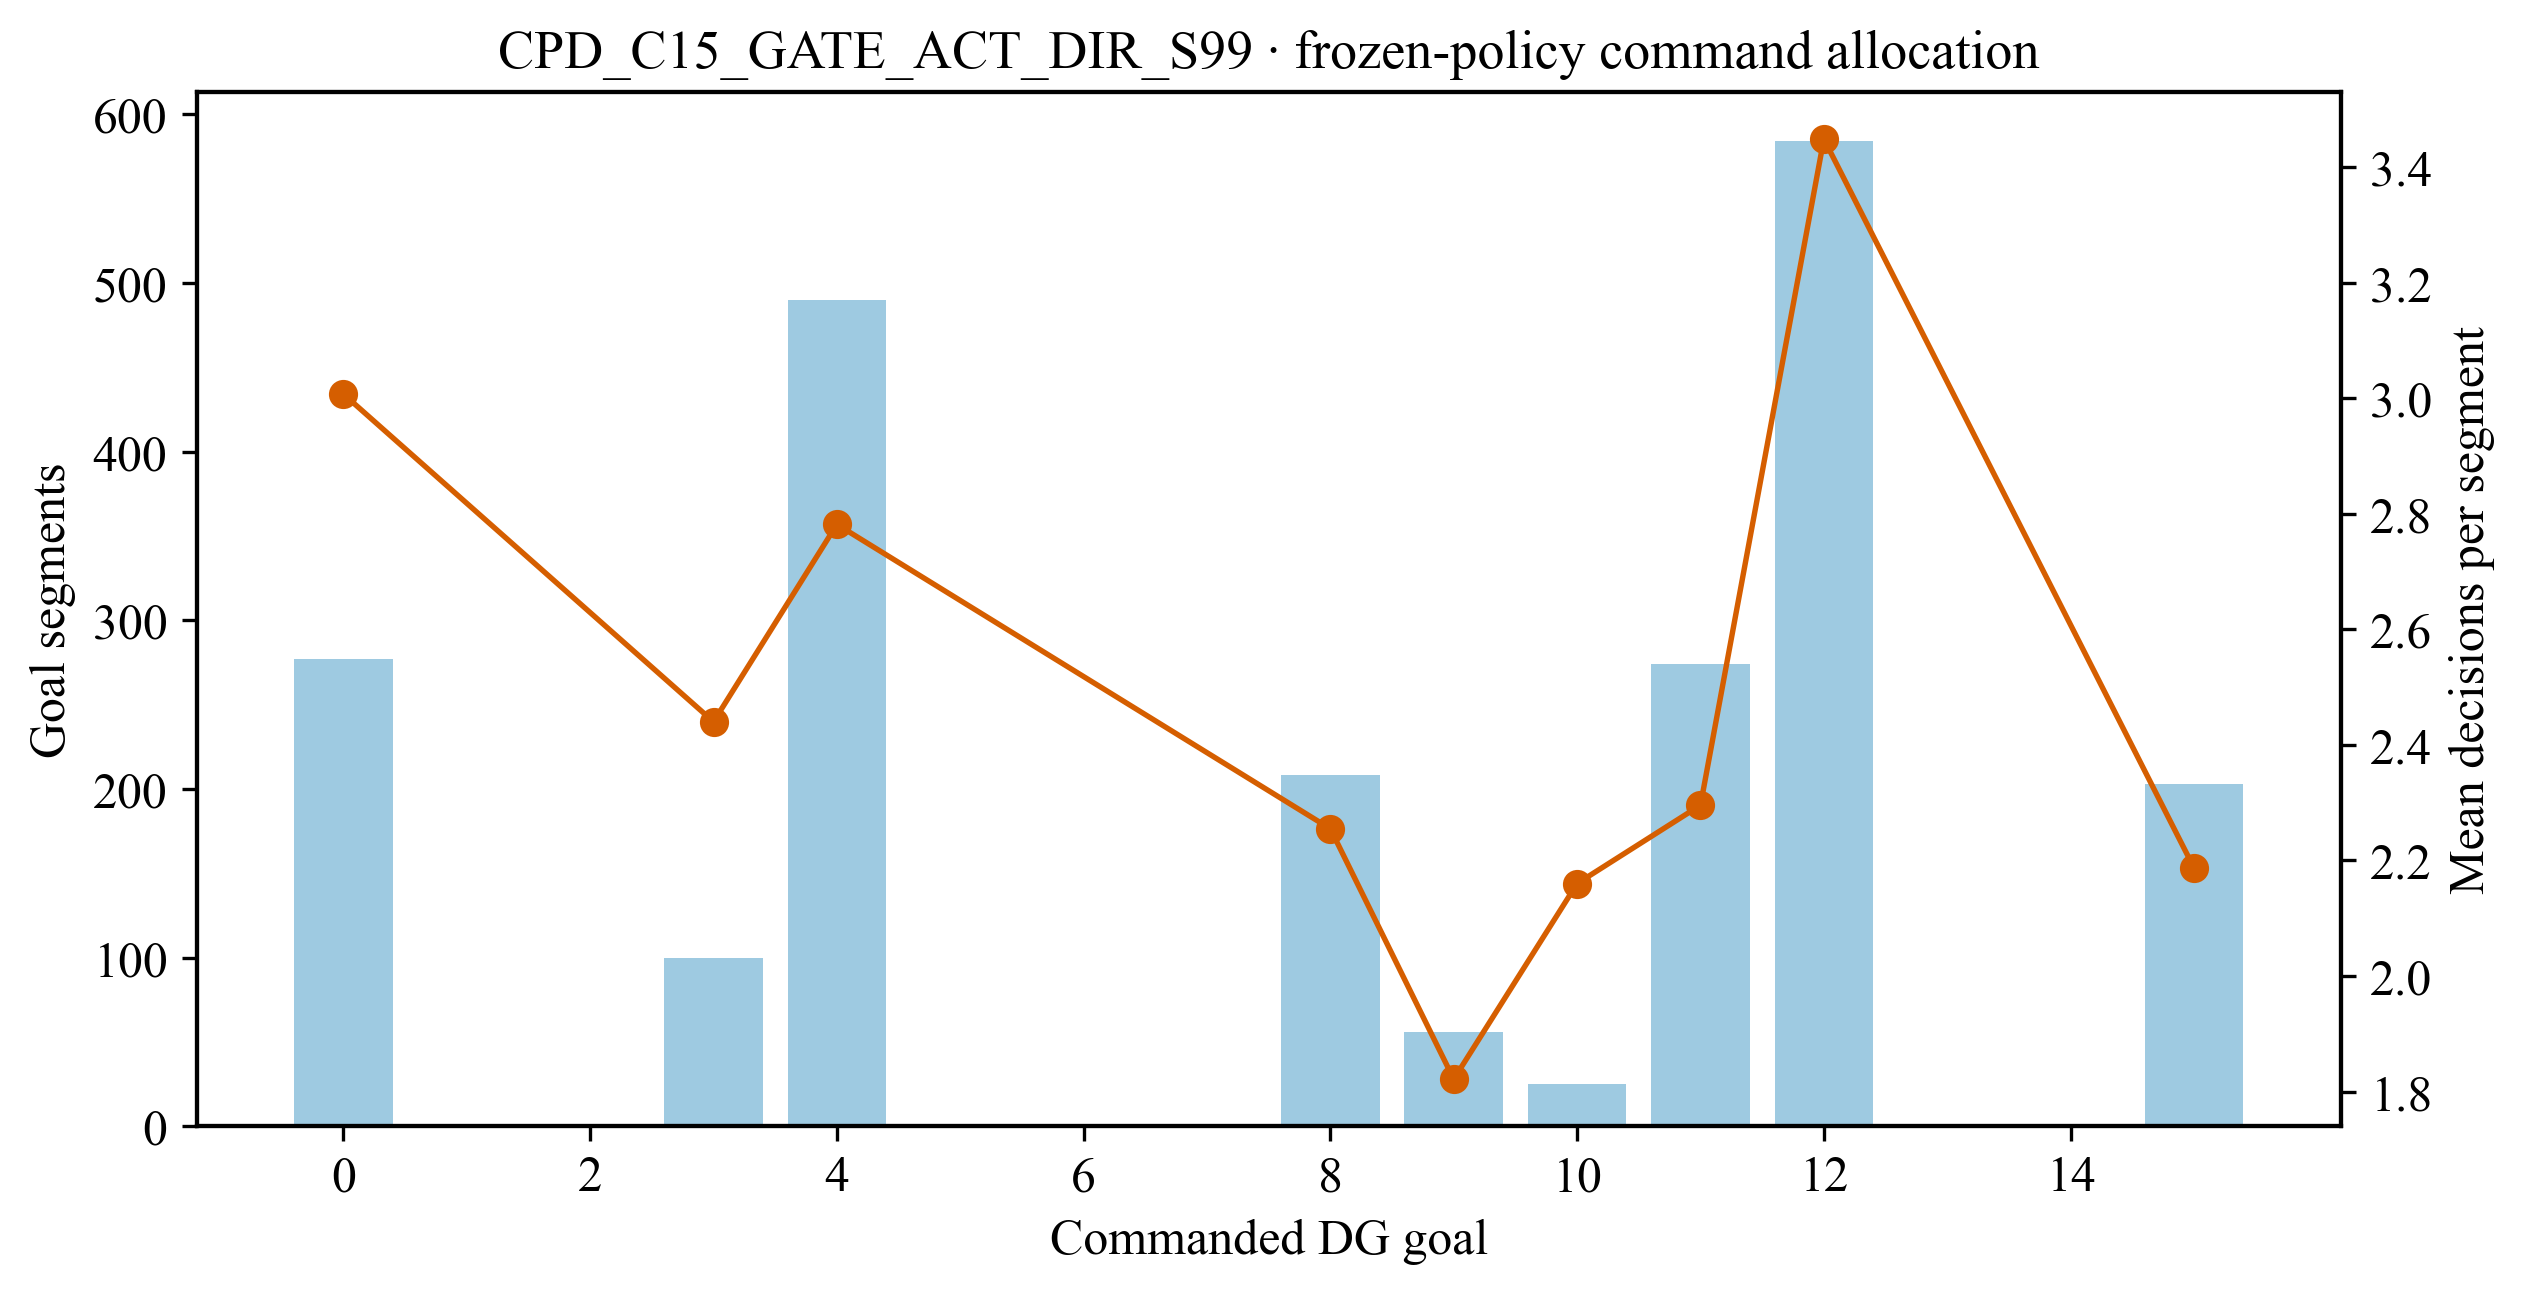

Values plotted in this chart, from the file beside it:
goal, segments, mean_decisions, timeout_reselections
0, 277, 3.007, 0
3, 100, 2.44, 1
4, 490, 2.782, 15
8, 208, 2.255, 6
9, 56, 1.821, 0
10, 25, 2.16, 0
11, 274, 2.296, 12
12, 584, 3.449, 38
15, 203, 2.187, 0
